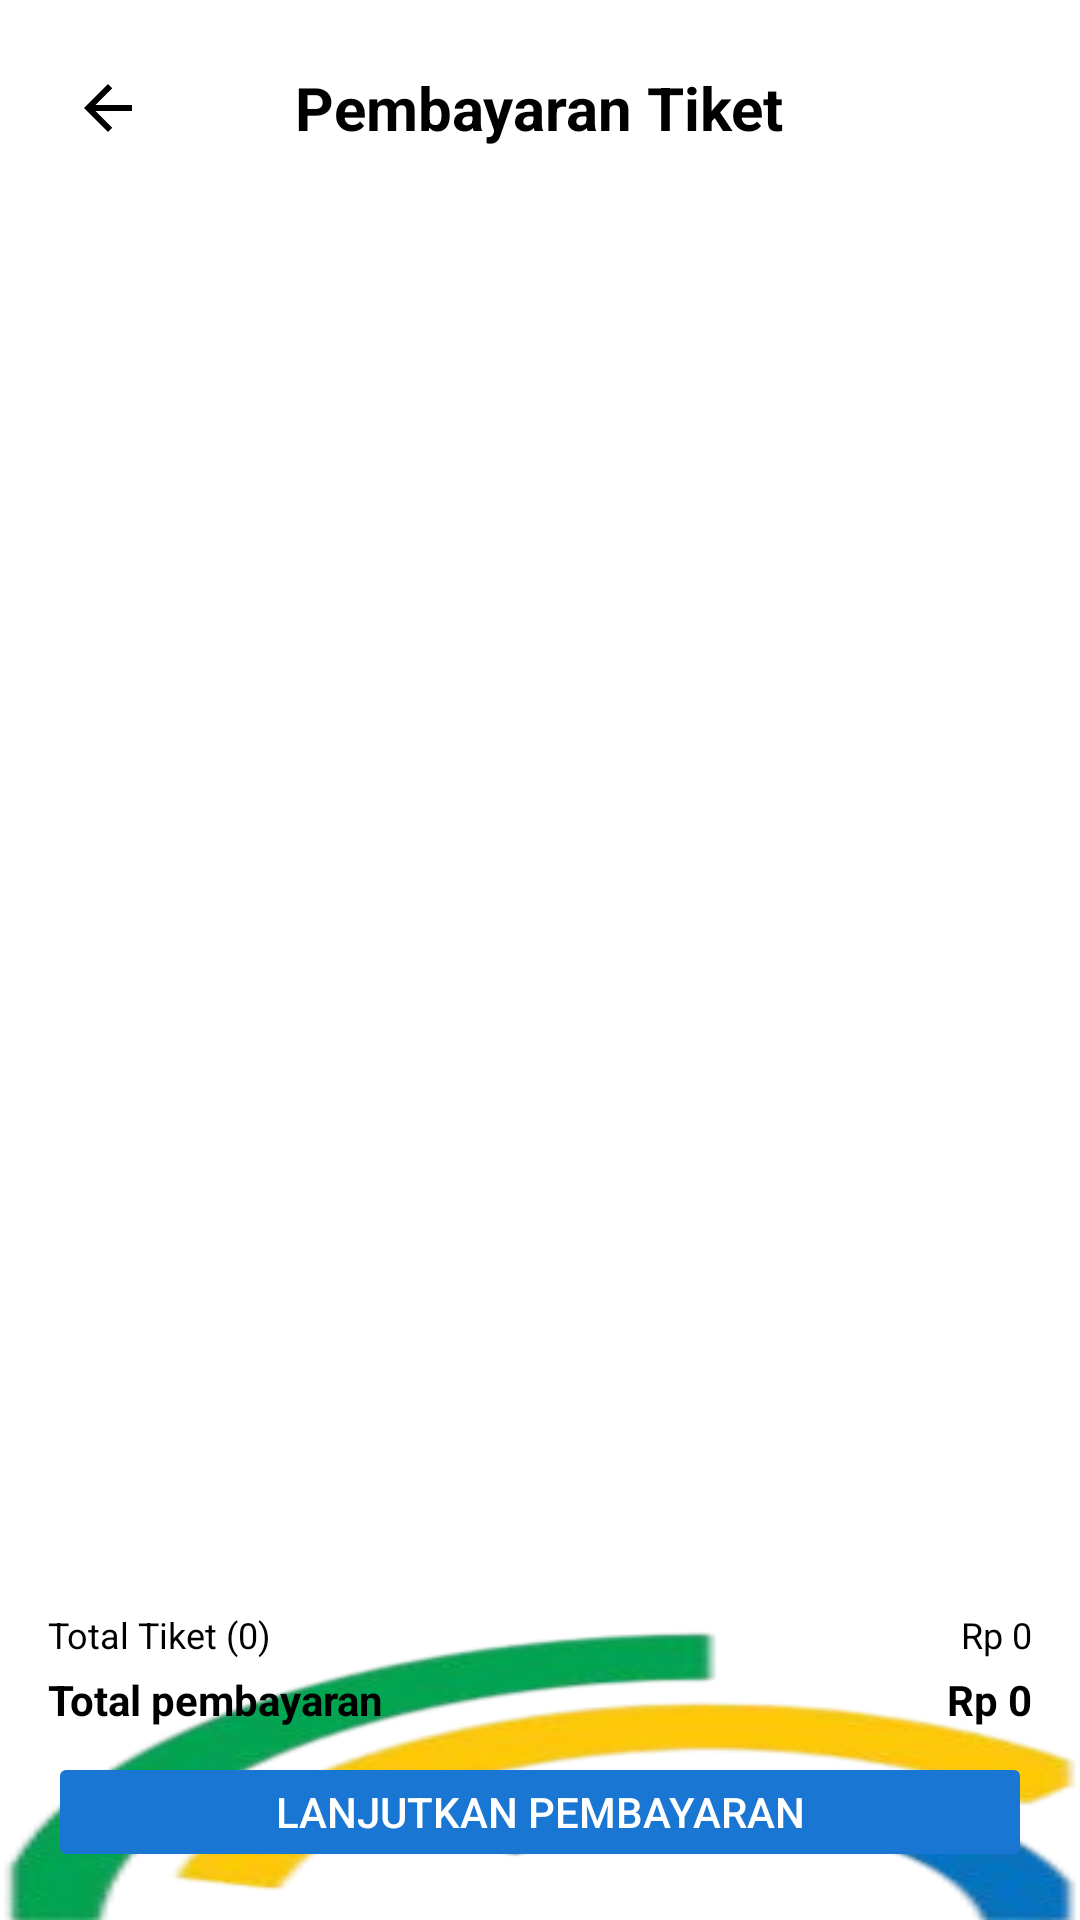

Produce the Android XML layout that renders to this screen, including the resource entries it uses.
<!-- AndroidManifest.xml: application theme AppTheme -->
<!-- res/layout/activity_ticket_cart.xml -->
<?xml version="1.0" encoding="utf-8"?>
<RelativeLayout xmlns:android="http://schemas.android.com/apk/res/android"
    xmlns:tools="http://schemas.android.com/tools"
    xmlns:app="http://schemas.android.com/apk/res-auto"
    android:layout_width="match_parent"
    android:layout_height="match_parent"
    android:background="@color/colorBackground"
    tools:context=".ui.screens.TicketPaymentActivity">

    <ImageView
        android:id="@+id/background_ombak"
        android:layout_width="match_parent"
        android:layout_height="150dp"
        android:layout_alignParentBottom="true"
        android:src="@drawable/ombak"
        android:scaleType="fitXY"
        android:contentDescription="@string/background_ombak"/>

    <LinearLayout
        android:layout_width="match_parent"
        android:layout_height="match_parent"
        android:orientation="vertical"
        android:paddingHorizontal="16dp"
        android:paddingTop="16dp"
        android:paddingBottom="16dp">

        <RelativeLayout
            android:layout_width="match_parent"
            android:layout_height="wrap_content"
            android:layout_marginBottom="16dp">

            <ImageButton
                android:id="@+id/back_button_ticket_cart"
                android:layout_width="40dp"
                android:layout_height="40dp"
                android:layout_alignParentStart="true"
                android:background="@drawable/rounded_back_button"
                android:src="@drawable/ic_arrow_back_black"
                android:contentDescription="@string/back_button"/>

            <TextView
                android:layout_width="wrap_content"
                android:layout_height="wrap_content"
                android:layout_centerInParent="true"
                android:text="Pembayaran Tiket"
                android:textSize="20sp"
                android:textStyle="bold"
                android:textColor="@color/black"/>
        </RelativeLayout>

        <ListView
            android:id="@+id/ticket_list_view"
            android:layout_width="match_parent"
            android:layout_height="0dp"
            android:layout_weight="1"
            android:dividerHeight="8dp"
            android:clipToPadding="false"/>

        <LinearLayout
            android:layout_width="match_parent"
            android:layout_height="wrap_content"
            android:orientation="vertical"
            android:paddingTop="16dp">

            <LinearLayout
                android:layout_width="match_parent"
                android:layout_height="wrap_content"
                android:orientation="horizontal">
                <TextView
                    android:id="@+id/total_ticket_text"
                    android:layout_width="0dp"
                    android:layout_height="wrap_content"
                    android:layout_weight="1"
                    android:text="Total Tiket (0)"
                    android:textSize="12sp"
                    android:textColor="@color/black"/>
                <TextView
                    android:id="@+id/total_price_per_item"
                    android:layout_width="wrap_content"
                    android:layout_height="wrap_content"
                    android:text="Rp 0"
                    android:textSize="12sp"
                    android:textColor="@color/black"/>
            </LinearLayout>

            <LinearLayout
                android:layout_width="match_parent"
                android:layout_height="wrap_content"
                android:orientation="horizontal"
                android:layout_marginTop="4dp">
                <TextView
                    android:layout_width="0dp"
                    android:layout_height="wrap_content"
                    android:layout_weight="1"
                    android:text="Total pembayaran"
                    android:textSize="14sp"
                    android:textStyle="bold"
                    android:textColor="@color/black"/>
                <TextView
                    android:id="@+id/total_payment_text"
                    android:layout_width="wrap_content"
                    android:layout_height="wrap_content"
                    android:text="Rp 0"
                    android:textSize="14sp"
                    android:textStyle="bold"
                    android:textColor="@color/black"/>
            </LinearLayout>

            <Button
                android:id="@+id/lanjut_bayar_button"
                android:layout_width="match_parent"
                android:layout_height="40dp"
                android:layout_marginTop="8dp"
                android:text="Lanjutkan Pembayaran"
                android:textColor="@color/white"
                android:backgroundTint="#1976D2"
                android:enabled="false"/>
        </LinearLayout>
    </LinearLayout>
</RelativeLayout>
<!-- resources referenced by this layout -->
<resources>
  <color name="black">#000000</color>
  <color name="colorBackground">#FFFFFF</color>
  <color name="white">#FFFFFF</color>
  <!-- drawable ic_arrow_back_black (drawable) -->
  <vector xmlns:android="http://schemas.android.com/apk/res/android"
      android:height="24dp"
      android:tint="#000000"
      android:viewportHeight="24"
      android:viewportWidth="24"
      android:width="24dp">
      <path
          android:fillColor="@android:color/black"
          android:pathData="M20,11H7.83l5.59,-5.59L12,4l-8,8 8,8 1.41,-1.41L7.83,13H20z"/>
  </vector>
  <!-- drawable ombak: png bitmap (drawable, 28946 bytes) -->
  <string name="back_button">Tombol Kembali</string>
  <string name="background_ombak">Background Ombak</string>
</resources>
